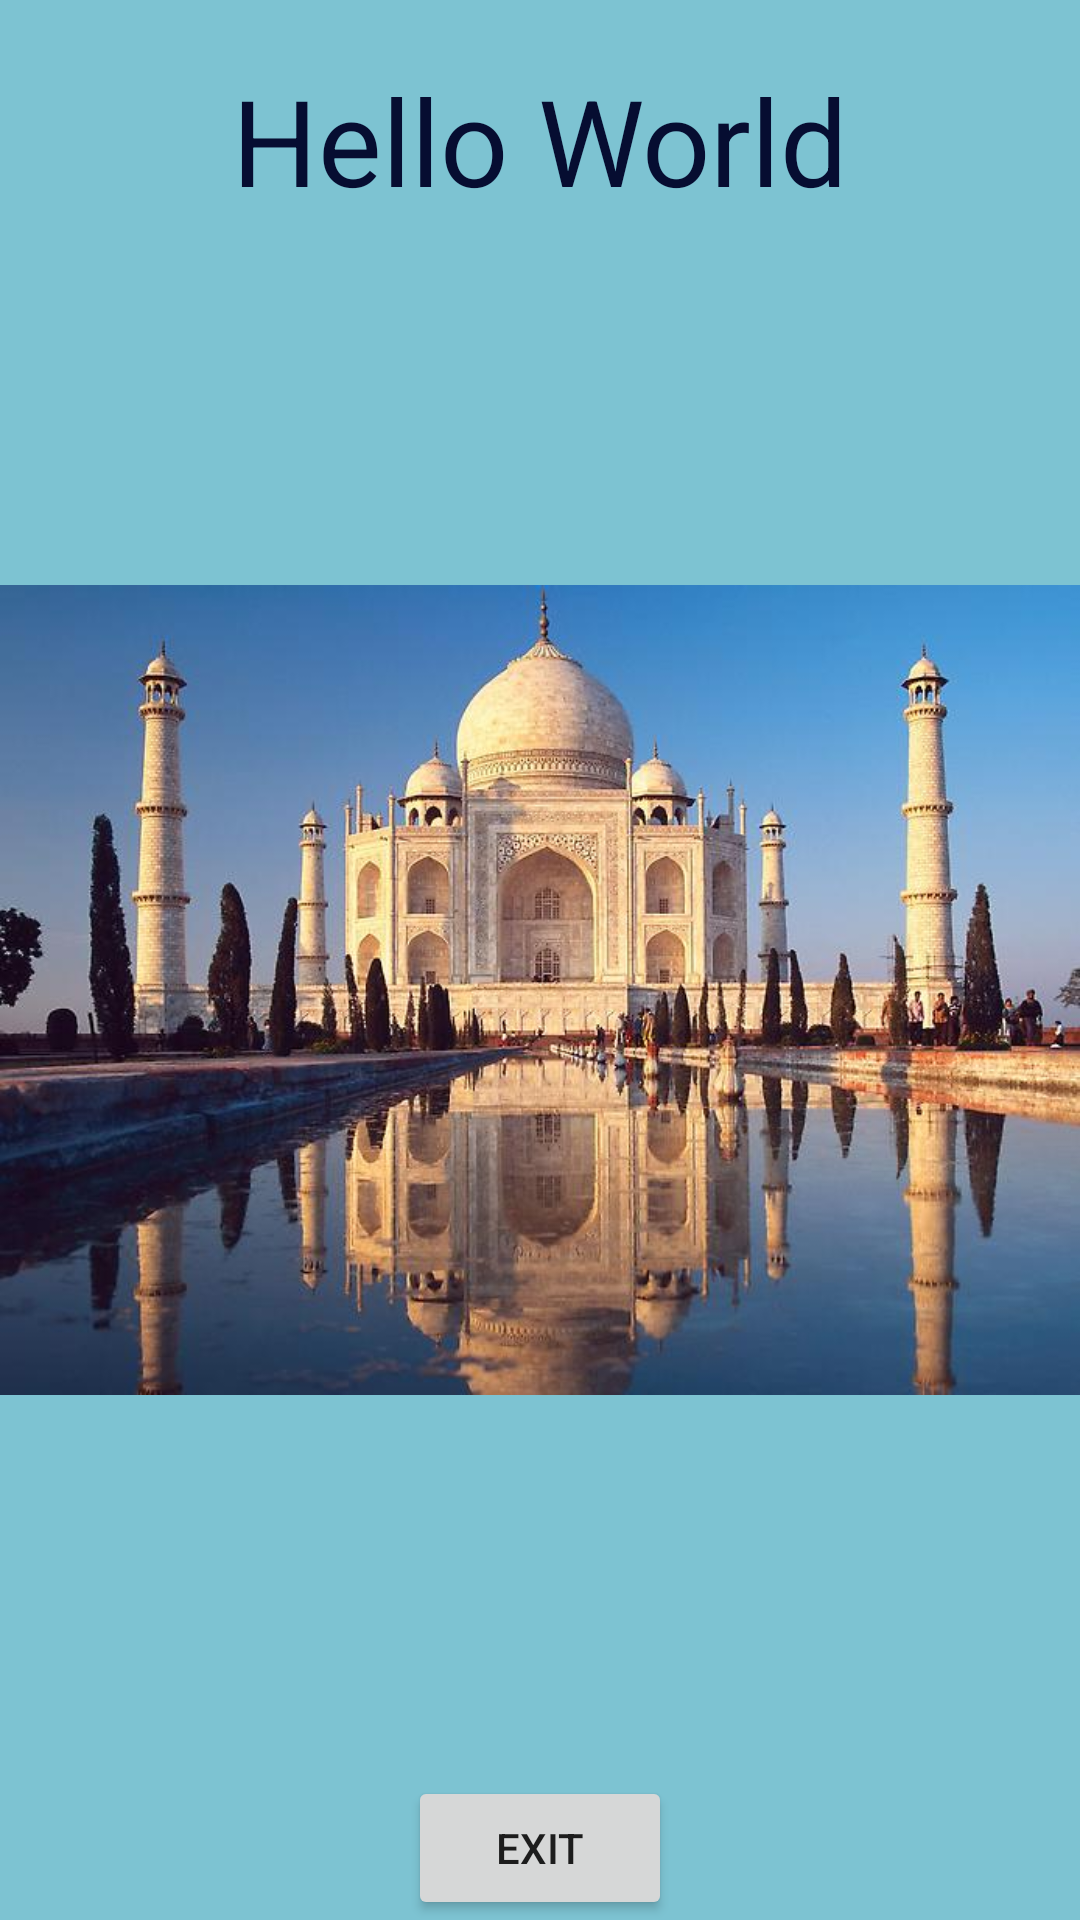

Android layout source for this screen:
<!-- AndroidManifest.xml: application theme Theme.AndroidMvvmCleanArchitectureExample -->
<!-- res/layout/fragment_transition_animation_with_basic_impl_scene_two.xml -->
<?xml version="1.0" encoding="utf-8"?>
<androidx.constraintlayout.widget.ConstraintLayout xmlns:android="http://schemas.android.com/apk/res/android"
    xmlns:app="http://schemas.android.com/apk/res-auto"
    xmlns:tools="http://schemas.android.com/tools"
    android:id="@+id/rootLayout"
    android:layout_width="match_parent"
    android:layout_height="match_parent"
    android:background="@color/blue_01"
    tools:context=".ui.animationexamples.ConstrainLayoutFadeInOutAnimationFragment">

    <TextView
        android:layout_width="wrap_content"
        android:layout_height="wrap_content"
        app:layout_constraintStart_toStartOf="parent"
        app:layout_constraintEnd_toEndOf="parent"
        app:layout_constraintTop_toTopOf="parent"
        android:textColor="@color/blue_09"
        android:layout_marginTop="20dp"
        android:text="Hello World"
        android:textSize="40dp"/>

    <ImageView
        android:id="@+id/image"
        android:layout_width="wrap_content"
        android:layout_height="wrap_content"
        android:layout_marginStart="8dp"
        android:layout_marginTop="8dp"
        android:layout_marginBottom="50dp"
        android:layout_marginEnd="8dp"
        app:layout_constraintEnd_toEndOf="parent"
        app:layout_constraintStart_toStartOf="parent"
        app:layout_constraintBottom_toBottomOf="parent"
        app:srcCompat="@drawable/ic_tac_mahal" />

    <Button
        android:id="@+id/btnExitFromSceneTwo"
        android:layout_width="wrap_content"
        android:layout_height="wrap_content"
        app:layout_constraintStart_toStartOf="parent"
        app:layout_constraintEnd_toEndOf="parent"
        app:layout_constraintBottom_toBottomOf="parent"
        android:text="Exit"/>


</androidx.constraintlayout.widget.ConstraintLayout>
<!-- resources referenced by this layout -->
<resources>
  <color name="blue_01">#82018AA8</color>
  <color name="blue_09">#060D31</color>
  <!-- drawable ic_tac_mahal: jpg bitmap (drawable, 61483 bytes) -->
  <style name="Theme.AndroidMvvmCleanArchitectureExample" parent="Theme.MaterialComponents.Light.NoActionBar">
  
          
          <item name="colorPrimary">@color/primaryColor</item>
          <item name="colorPrimaryVariant">@color/primaryDarkColor</item>
          <item name="colorOnPrimary">@color/primaryTextColor</item>
  
  
  
  
  
  
      </style>
  <color name="primaryColor">#ff8a80</color>
  <color name="primaryDarkColor">#c85a54</color>
  <color name="primaryTextColor">#000000</color>
</resources>
